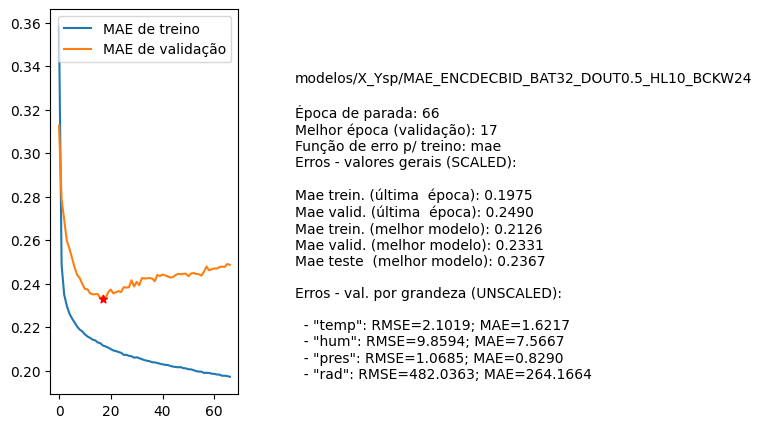

The table this chart was drawn from, first rows:
nome, parada, melhorEpoch, erro_treino_parada, erro_valid_parada, erro_treino_melhor, erro_valid_melhor, erro_teste_melhor, rmse_unscaled_por_grandeza
modelos/X_Ysp/MAE_ENCDECBID_BAT32_DOUT0.…, 66, 17, 0.1975, 0.2490, 0.2126, 0.2331, 0.2367, ['2.1019', '9.8594', '1.0685', '482.0363…
